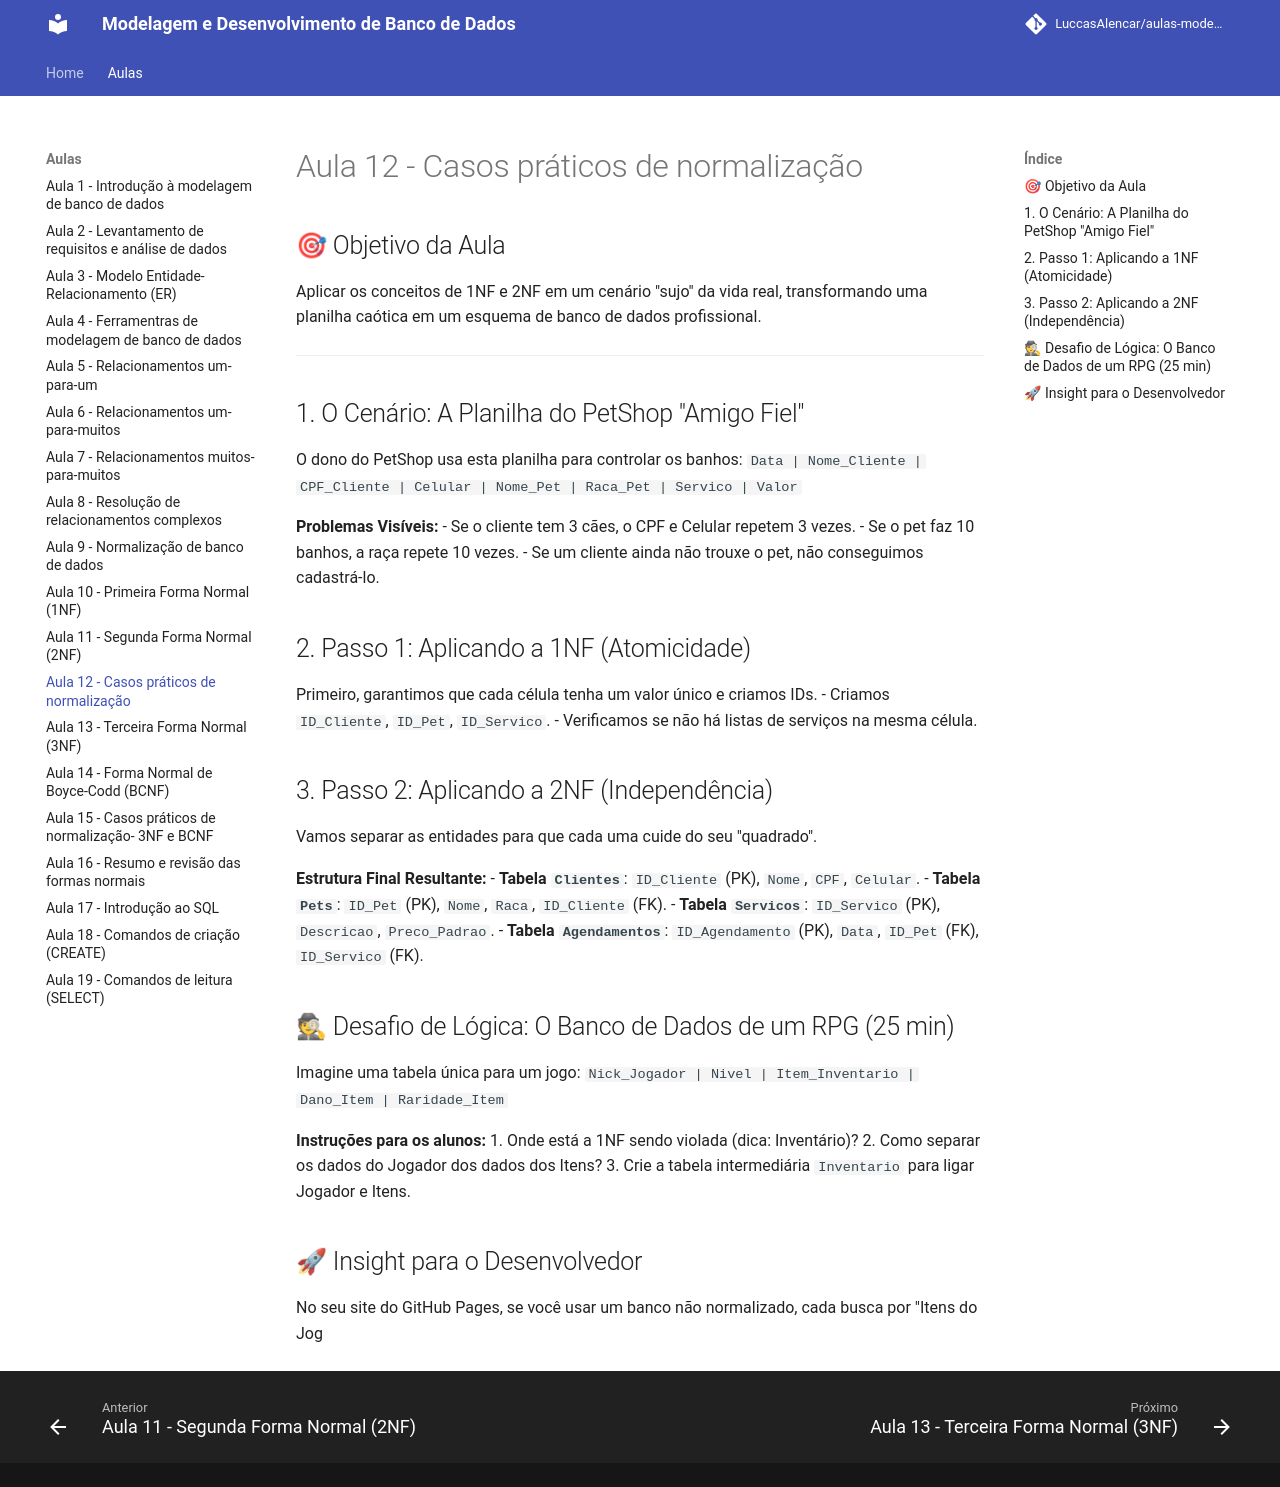

repository: LuccasAlencar/aulas-modelagem-e-desenvolvimento-de-banco-de-dados · page: aulas/aula12/index.html · generator: mkdocs

---
title: "Aula 12 — Workshop: Normalização do Zero ao SQL"
layout: default
---

## 🎯 Objetivo da Aula
Aplicar os conceitos de 1NF e 2NF em um cenário "sujo" da vida real, transformando uma planilha caótica em um esquema de banco de dados profissional.

---

## 1. O Cenário: A Planilha do PetShop "Amigo Fiel"
O dono do PetShop usa esta planilha para controlar os banhos:
`Data | Nome_Cliente | CPF_Cliente | Celular | Nome_Pet | Raca_Pet | Servico | Valor`

**Problemas Visíveis:**
- Se o cliente tem 3 cães, o CPF e Celular repetem 3 vezes.
- Se o pet faz 10 banhos, a raça repete 10 vezes.
- Se um cliente ainda não trouxe o pet, não conseguimos cadastrá-lo.

## 2. Passo 1: Aplicando a 1NF (Atomicidade)
Primeiro, garantimos que cada célula tenha um valor único e criamos IDs.
- Criamos `ID_Cliente`, `ID_Pet`, `ID_Servico`.
- Verificamos se não há listas de serviços na mesma célula.

## 3. Passo 2: Aplicando a 2NF (Independência)
Vamos separar as entidades para que cada uma cuide do seu "quadrado".

**Estrutura Final Resultante:**
- **Tabela `Clientes`**: `ID_Cliente` (PK), `Nome`, `CPF`, `Celular`.
- **Tabela `Pets`**: `ID_Pet` (PK), `Nome`, `Raca`, `ID_Cliente` (FK).
- **Tabela `Servicos`**: `ID_Servico` (PK), `Descricao`, `Preco_Padrao`.
- **Tabela `Agendamentos`**: `ID_Agendamento` (PK), `Data`, `ID_Pet` (FK), `ID_Servico` (FK).

## 🕵 Desafio de Lógica: O Banco de Dados de um RPG (25 min)
Imagine uma tabela única para um jogo:
`Nick_Jogador | Nivel | Item_Inventario | Dano_Item | Raridade_Item`

**Instruções para os alunos:**
1. Onde está a 1NF sendo violada (dica: Inventário)?
2. Como separar os dados do Jogador dos dados dos Itens?
3. Crie a tabela intermediária `Inventario` para ligar Jogador e Itens.

## 🚀 Insight para o Desenvolvedor
No seu site do GitHub Pages, se você usar um banco não normalizado, cada busca por "Itens do Jog
